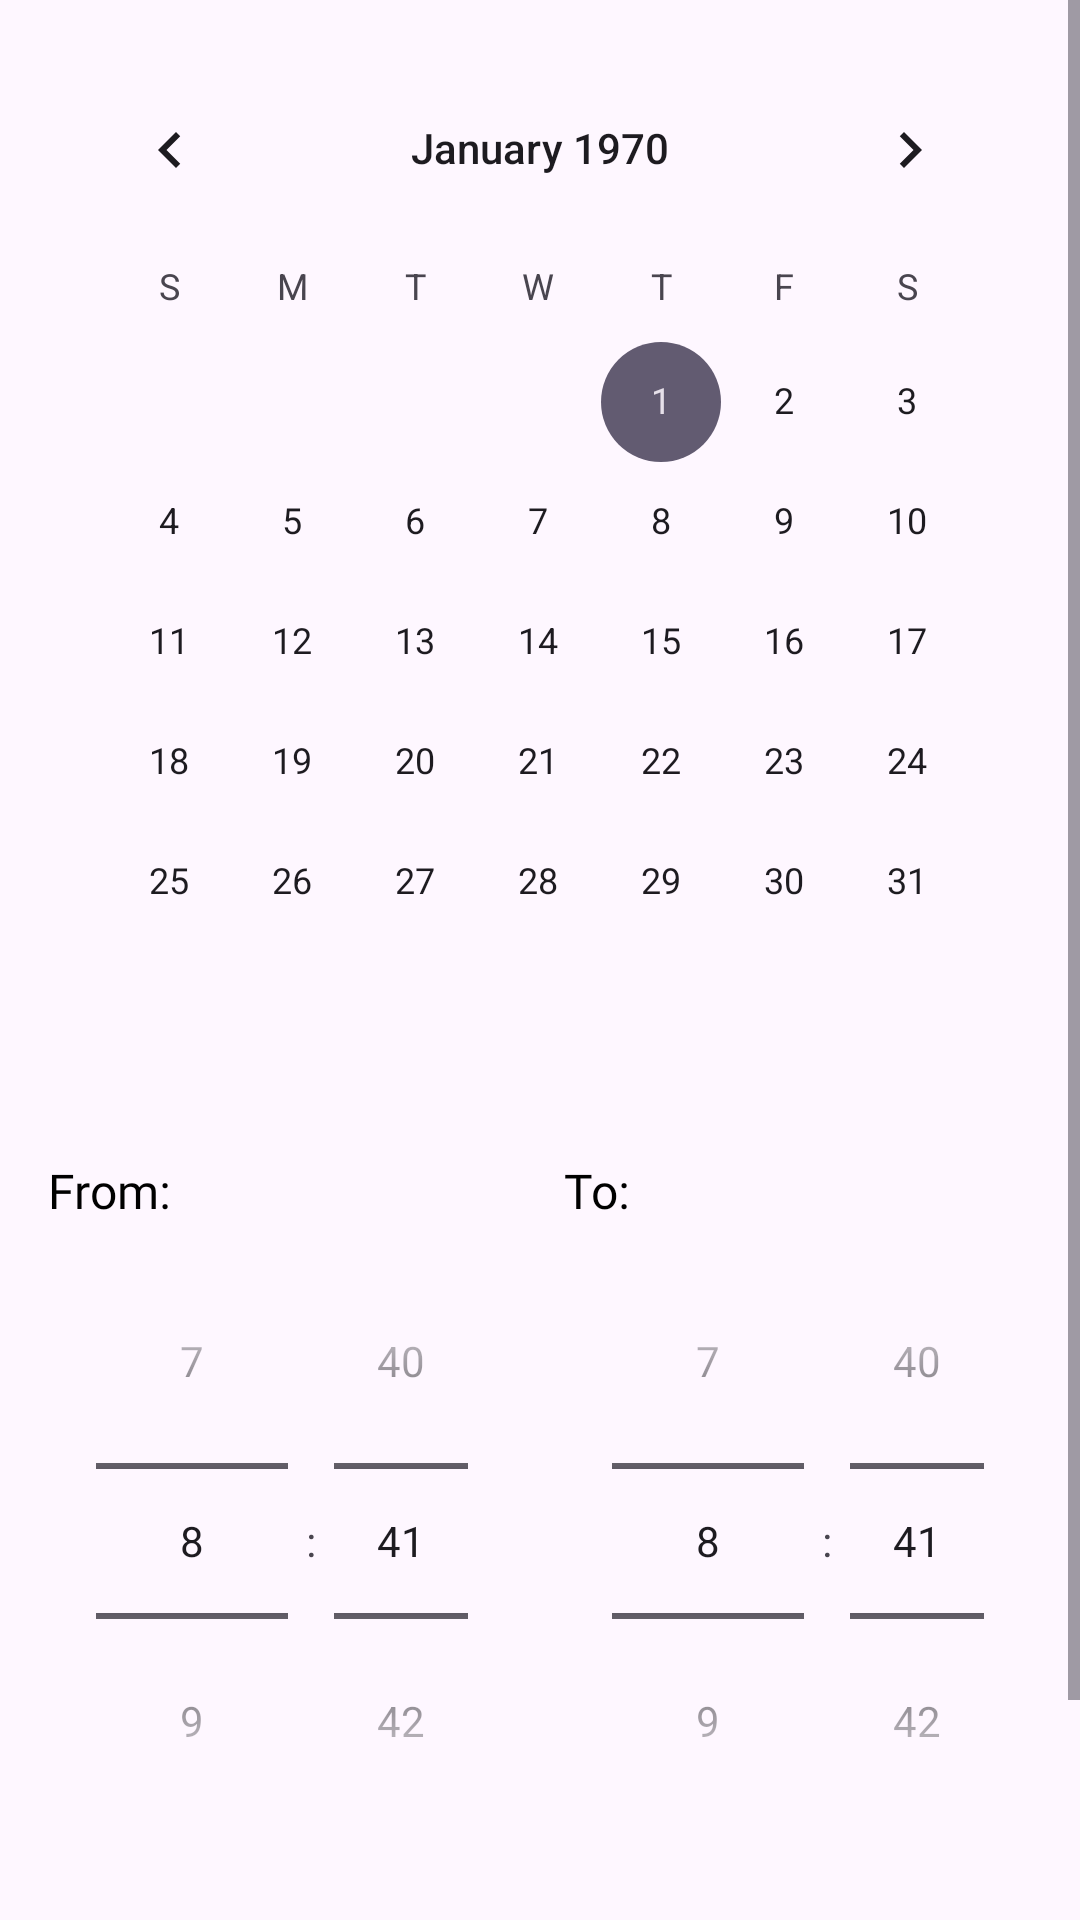

Produce the Android XML layout that renders to this screen, including the resource entries it uses.
<!-- AndroidManifest.xml: application theme Theme.Doctor_HMS_Application -->
<!-- res/layout/activity_calender_creation.xml -->
<?xml version="1.0" encoding="utf-8"?>
<ScrollView
    xmlns:android="http://schemas.android.com/apk/res/android"
    xmlns:app="http://schemas.android.com/apk/res-auto"
    xmlns:tools="http://schemas.android.com/tools"
    android:layout_width="match_parent"
    android:layout_height="match_parent">

    <RelativeLayout
        android:layout_width="match_parent"
        android:layout_height="wrap_content"
        android:padding="16dp"
        tools:context=".Calender.calendar">

        <CalendarView
            android:id="@+id/calendarView"
            android:layout_width="match_parent"
            android:layout_height="wrap_content"
            android:layout_centerHorizontal="true"
            android:layout_marginBottom="16dp"/>

        <LinearLayout
            android:id="@+id/timePickersLayout"
            android:layout_width="match_parent"
            android:layout_height="wrap_content"
            android:orientation="horizontal"
            android:layout_below="@id/calendarView"
            android:layout_centerHorizontal="true"
            android:layout_marginTop="16dp"
            android:layout_marginBottom="16dp">

            
            <LinearLayout
                android:layout_width="0dp"
                android:layout_height="wrap_content"
                android:layout_weight="1"
                android:orientation="vertical"
                android:layout_marginEnd="8dp">

                <TextView
                    android:layout_width="wrap_content"
                    android:layout_height="wrap_content"
                    android:fontFamily="@font/poppins_bold"
                    android:text="From:"
                    android:textColor="@android:color/black"
                    android:textSize="16sp" />

                <TimePicker
                    android:id="@+id/timePickerStart"
                    android:layout_width="match_parent"
                    android:layout_height="wrap_content"
                    android:timePickerMode="spinner"
                    />
            </LinearLayout>

            
            <LinearLayout
                android:layout_width="0dp"
                android:layout_height="wrap_content"
                android:layout_weight="1"
                android:orientation="vertical"
                android:layout_marginStart="8dp">

                <TextView
                    android:layout_width="wrap_content"
                    android:layout_height="wrap_content"
                    android:fontFamily="@font/poppins_bold"
                    android:text="To:"
                    android:textColor="@android:color/black"
                    android:textSize="16sp" />

                <TimePicker
                    android:id="@+id/timePickerEnd"
                    android:layout_width="match_parent"
                    android:layout_height="wrap_content"
                    android:timePickerMode="spinner" />
            </LinearLayout>

        </LinearLayout>

        <androidx.appcompat.widget.AppCompatButton
            android:id="@+id/saveButton"
            android:layout_width="wrap_content"
            android:layout_height="50dp"
            android:layout_below="@id/timePickersLayout"
            android:layout_marginTop="20dp"
            android:background="@drawable/bt_round"
            android:fontFamily="@font/poppins_bold"
            android:text="Save Schedule"
            android:textColor="@color/white" />

        <androidx.appcompat.widget.AppCompatButton
            android:id="@+id/viewTimetableButton"
            android:layout_width="wrap_content"
            android:layout_height="50dp"
            android:layout_below="@id/saveButton"
            android:layout_marginStart="23dp"
            android:layout_marginTop="-49dp"
            android:layout_toEndOf="@+id/saveButton"
            android:background="@drawable/bt_round"
            android:fontFamily="@font/poppins_bold"
            android:text="View Timetable"
            android:textColor="@color/white" />

        <androidx.appcompat.widget.AppCompatButton
            android:id="@+id/bt_logout"
            android:layout_width="wrap_content"
            android:layout_height="50dp"
            android:layout_below="@id/viewTimetableButton"
            android:layout_marginStart="29dp"
            android:layout_marginTop="-51dp"
            android:layout_toEndOf="@+id/viewTimetableButton"
            android:background="@drawable/bt_round"
            android:fontFamily="@font/poppins_bold"
            android:text="Logout"
            android:textColor="@color/white" />

    </RelativeLayout>
</ScrollView>
<!-- resources referenced by this layout -->
<resources>
  <color name="white">#FFFFFFFF</color>
  <style name="Theme.Doctor_HMS_Application" parent="Base.Theme.Doctor_HMS_Application" />
  <style name="Base.Theme.Doctor_HMS_Application" parent="Theme.Material3.DayNight.NoActionBar">
          
          
      </style>
</resources>
